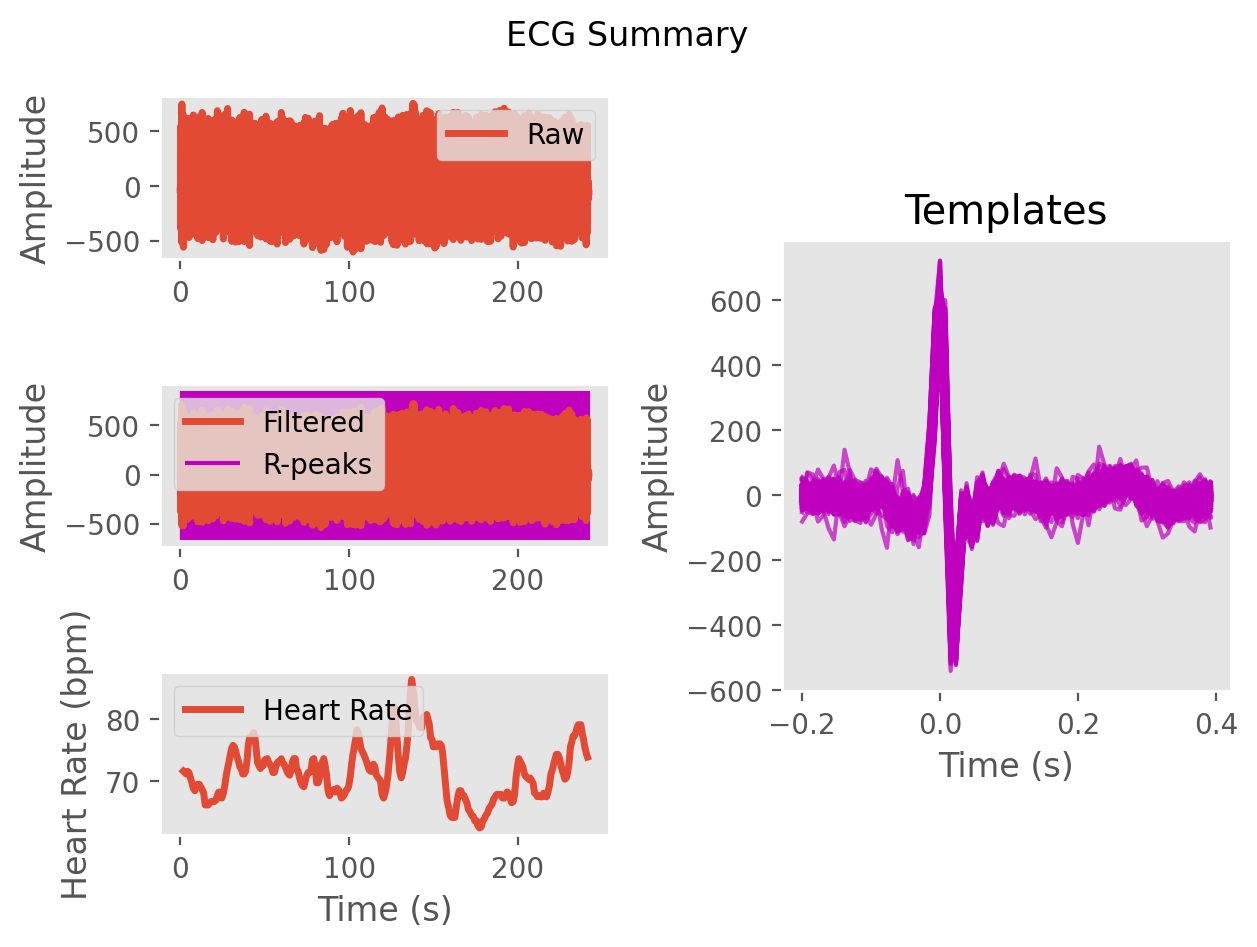

Data behind this chart, as committed beside it:
ECG, -2.574943028169896, -33.39482727415315, -22.245518677557108, 2.006607900968927, -22.382781463579974, -62.401591901848334, -31.462827835926184, 148.46124083958097, 457.86972007816416, 524.7795587944697, 67.80616454807439, -376.8459764308313, -270.64546562120404, -29.79171542828859, -62.844831494004694, -97.05215675102188, -24.375514805794413, -19.923452134869578, -21.417775961020883, 6.7731526724563516, -21.60302731731304, -19.463341372922777, 41.74493024849636
Time (s), 0.0, 0.007692, 0.01538, 0.02308, 0.03077, 0.03846, 0.04615, 0.05385, 0.06154, 0.06923, 0.07692, 0.08462, 0.09231, 0.1, 0.1077, 0.1154, 0.1231, 0.1308, 0.1385, 0.1462, 0.1538, 0.1615, 0.1692
Rpeaks, 121, 229, 340, 449, 558, 667, 777, 890, 1003, 1117, 1232, 1341, 1454, 1569, 1680, 1795, 1913, 2034, 2149, 2267, 2386, 2500, 2618
IBI Series, 108.0, 111.0, 109.0, 109.0, 109.0, 110.0, 113.0, 113.0, 114.0, 115.0, 109.0, 113.0, 115.0, 111.0, 115.0, 118.0, 121.0, 115.0, 118.0, 119.0, 114.0, 118.0, 119.0
Heart Rate, 1.762, 2.615, 3.454, 4.292, 5.131, 5.977, 6.846, 7.715, 8.592, 9.477, 10.32, 11.18, 12.07, 12.92, 13.81, 14.72, 15.65, 16.53, 17.44, 18.35, 19.23, 20.14, 21.05
